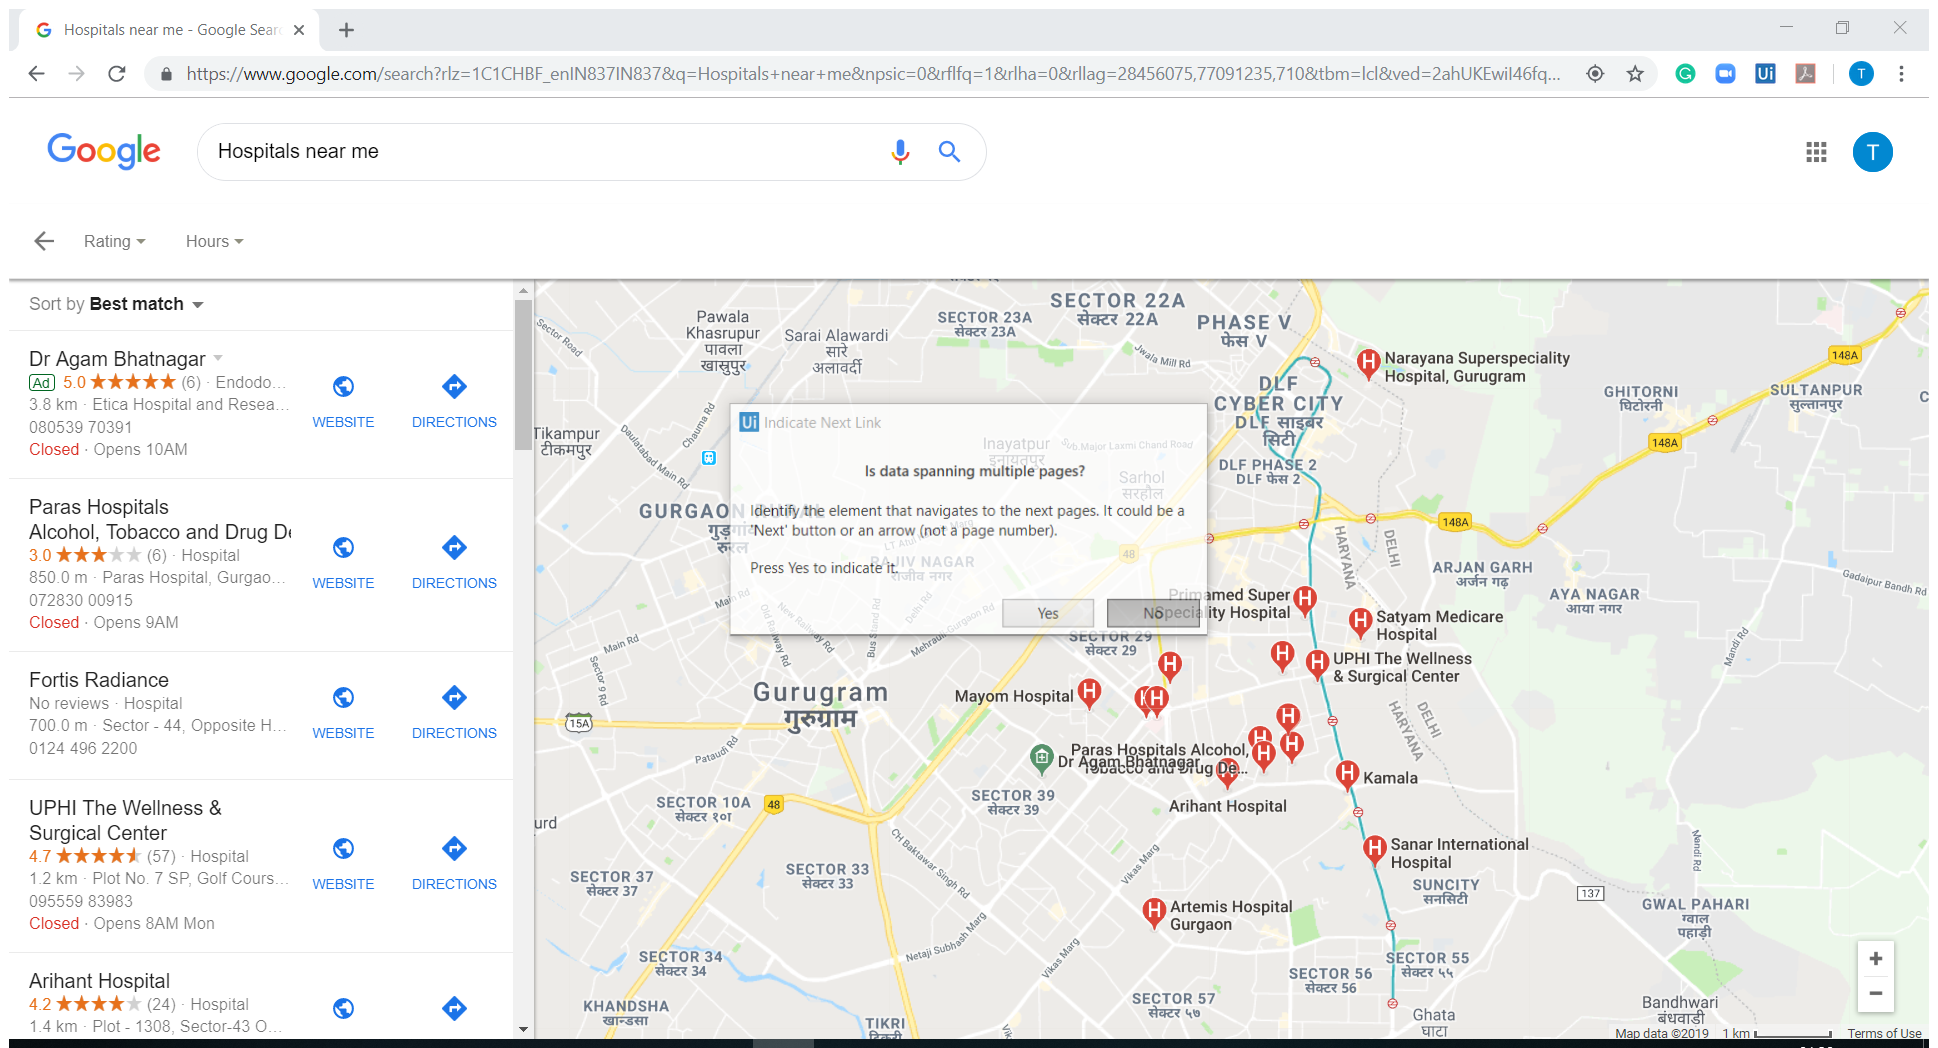
Workflow: _TestAPI

Step 1: Attach Browser 'Hospitals Page' in window '*Google Search' (chrome.exe)

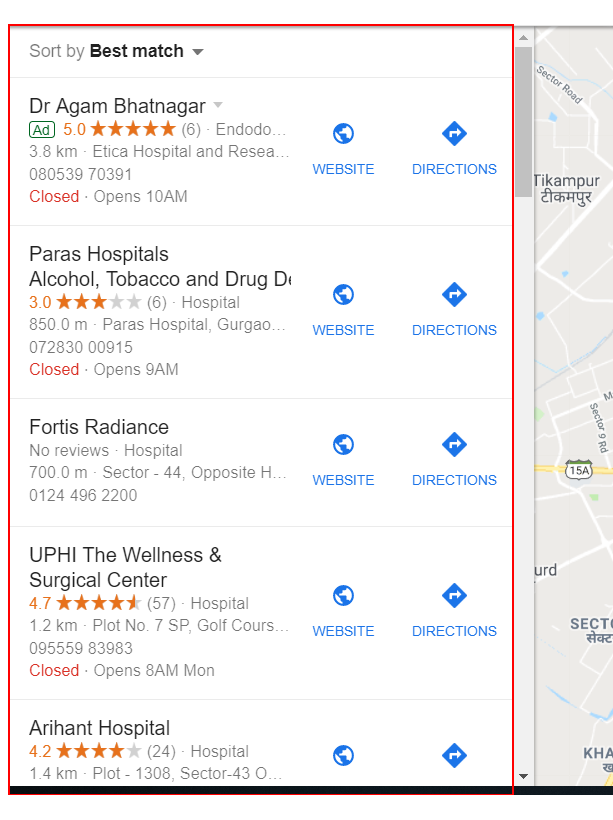
Step 2: get-text from the element